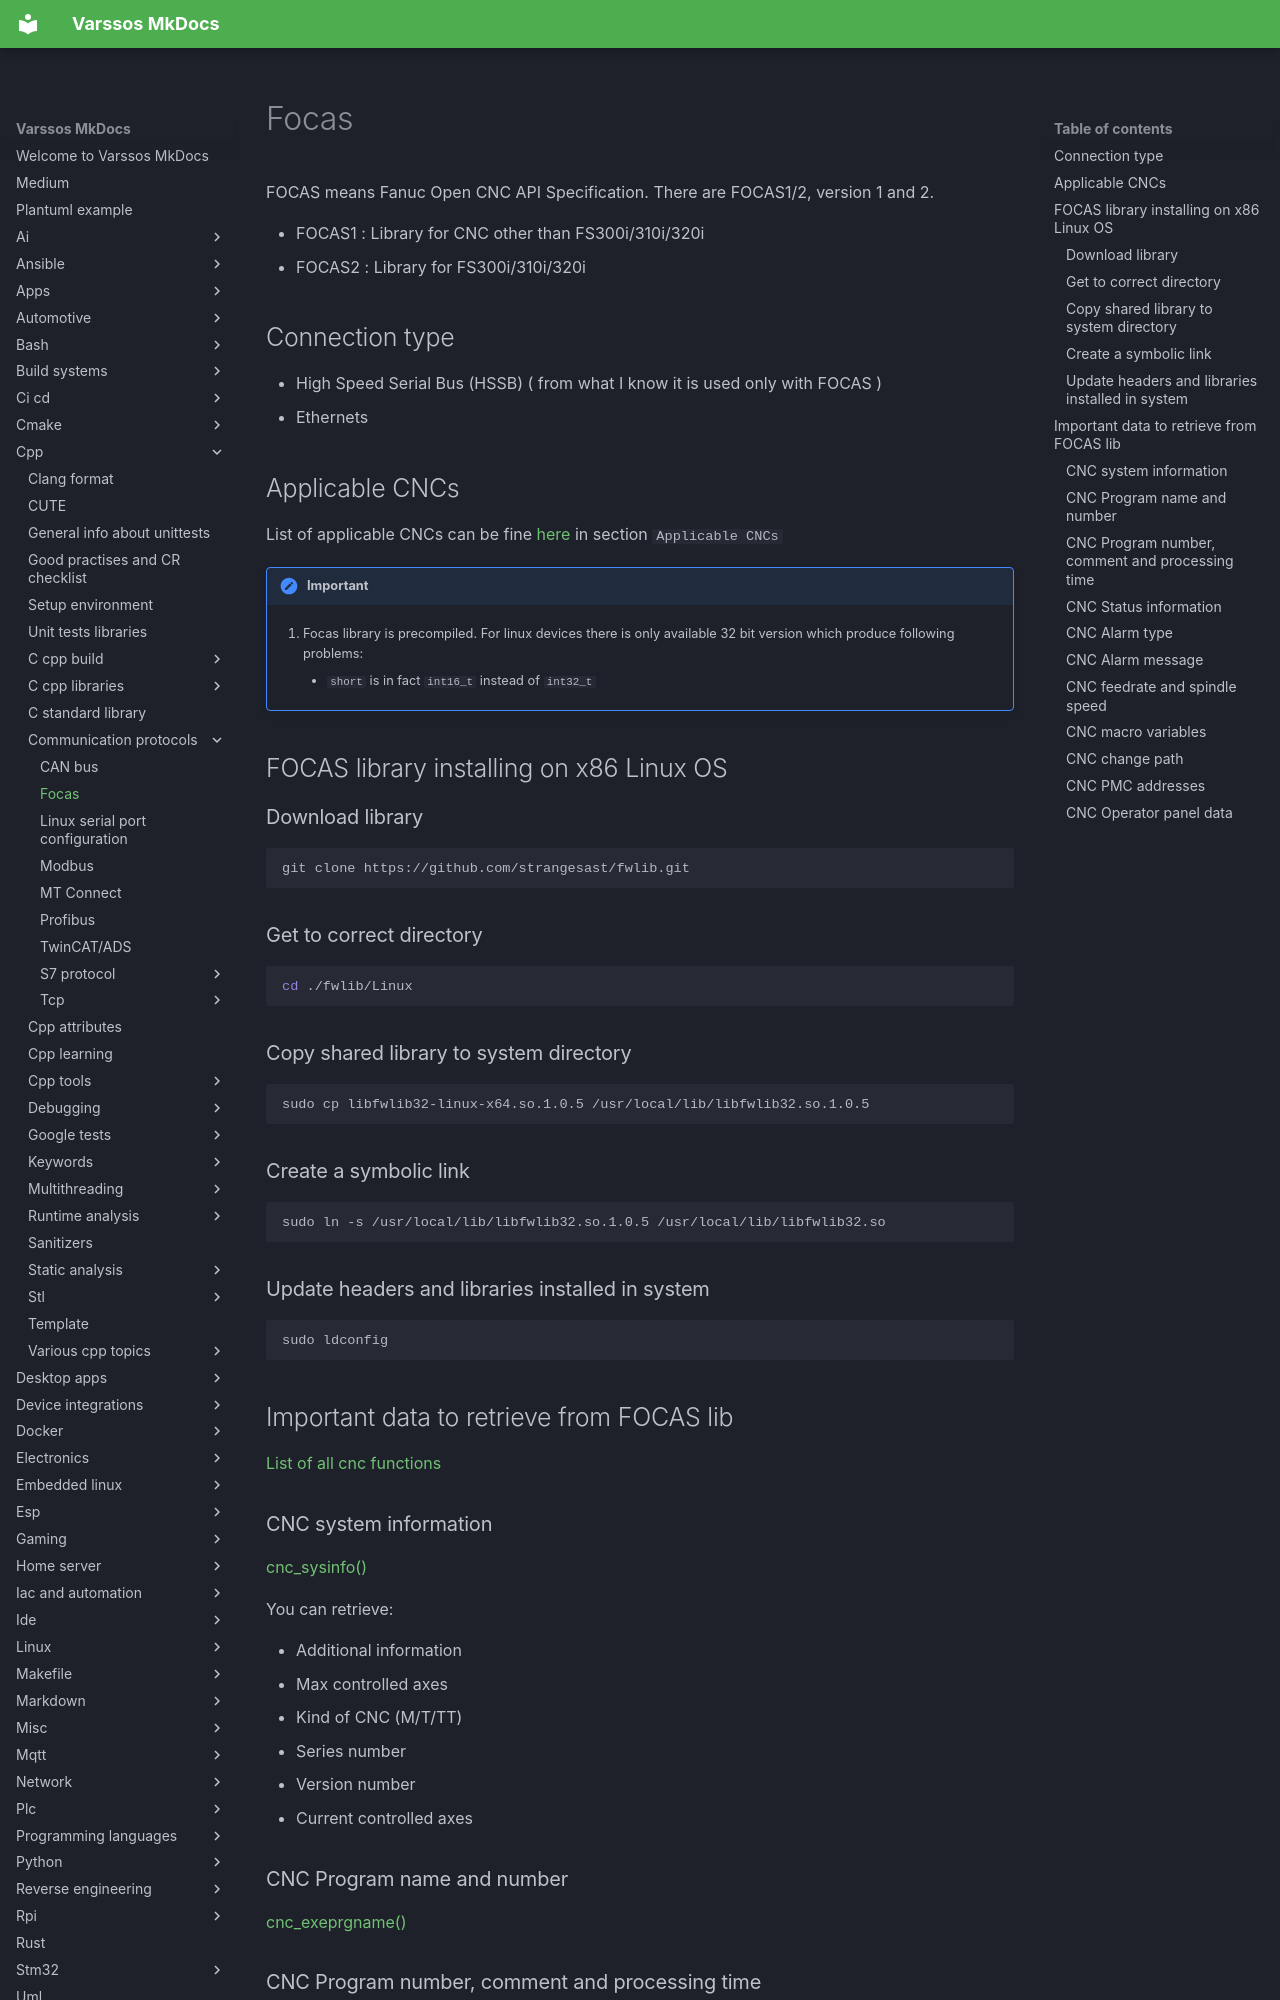

repository: Varssos/varssos-mkdocs · page: cpp/communication_protocols/focas/index.html · generator: mkdocs

# Focas

FOCAS means Fanuc Open CNC API Specification.
There are FOCAS1/2, version 1 and 2.

- FOCAS1 : Library for CNC other than FS300i/310i/320i
- FOCAS2 : Library for FS300i/310i/320i

## Connection type

- High Speed Serial Bus (HSSB) ( from what I know it is used only with FOCAS )
- Ethernets

## Applicable CNCs

List of applicable CNCs can be fine [here](https://www.inventcom.net/fanuc-focas-library/general/fwlib32) in section `Applicable CNCs`

!!! important
    1. Focas library is precompiled. For linux devices there is only available 32 bit version which produce following problems:

        - `short` is in fact `int16_t` instead of `int32_t`

## FOCAS library installing on x86 Linux OS

### Download library

```bash
git clone https://github.com/strangesast/fwlib.git
```

### Get to correct directory

```bash
cd ./fwlib/Linux
```

### Copy shared library to system directory

```bash
sudo cp libfwlib32-linux-x64.so.1.0.5 /usr/local/lib/libfwlib32.so.1.0.5
```

### Create a symbolic link

```bash
sudo ln -s /usr/local/lib/libfwlib32.so.1.0.5 /usr/local/lib/libfwlib32.so
```

### Update headers and libraries installed in system

```bash
sudo ldconfig
```

## Important data to retrieve from FOCAS lib

[List of all cnc functions](https://www.inventcom.net/fanuc-focas-library/general/flist_all)

### CNC system information

[cnc_sysinfo()](https://www.inventcom.net/fanuc-focas-library/misc/cnc_sysinfo)

You can retrieve:

- Additional information
- Max controlled axes
- Kind of CNC (M/T/TT)
- Series number
- Version number
- Current controlled axes

### CNC Program name and number

[cnc_exeprgname()](https://www.inventcom.net/fanuc-focas-library/program/cnc_exeprgname)

### CNC Program number, comment and processing time

[cnc_rdprgdirtime](https://www.inventcom.net/fanuc-focas-library/program/cnc_rdprgdirtime)
